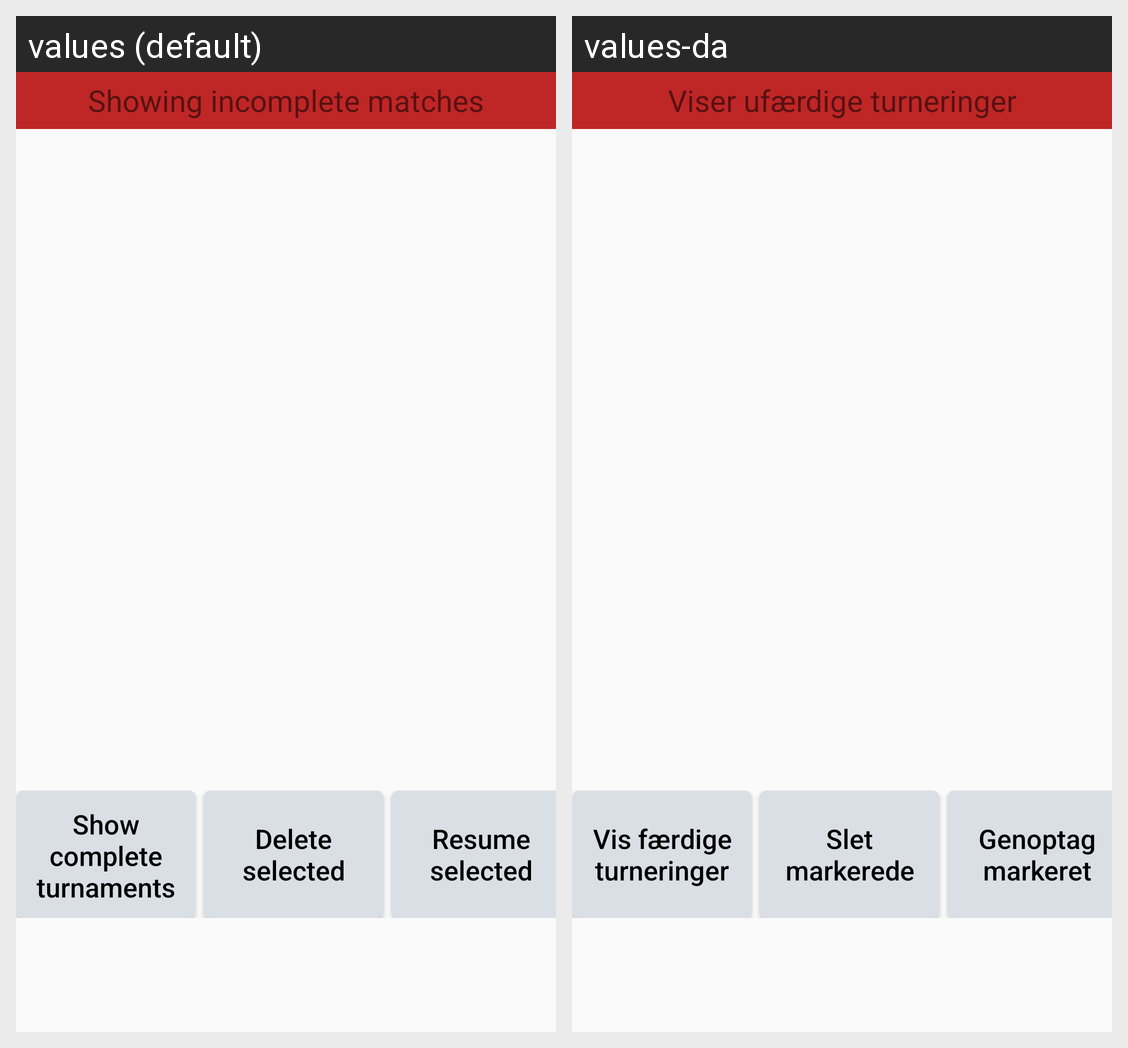

Locale-by-locale string values for the Android screen shown in this grid:
Android screen res/layout/resume_tournament.xml rendered under 2 locales, left to right: values (default), values-da. Device: Nexus 5 (rendered at 1080×1920; each locale shown at half size, 540×960, under a caption strip naming it); theme AppTheme.
Strings drawn on this screen, with the default value and each locale's value (text and hints the layout hard-codes, and strings that could not be matched under every locale, appear in the picture but are not listed):

resume_tournament_titleNotComplete
  values: Showing incomplete matches
  values-da: Viser ufærdige turneringer

resume_tournament_buttonShowComplete
  values: Show complete turnaments
  values-da: Vis færdige turneringer

resume_tournament_buttonDelete
  values: Delete selected
  values-da: Slet markerede

resume_tournament_buttonResume
  values: Resume selected
  values-da: Genoptag markeret
